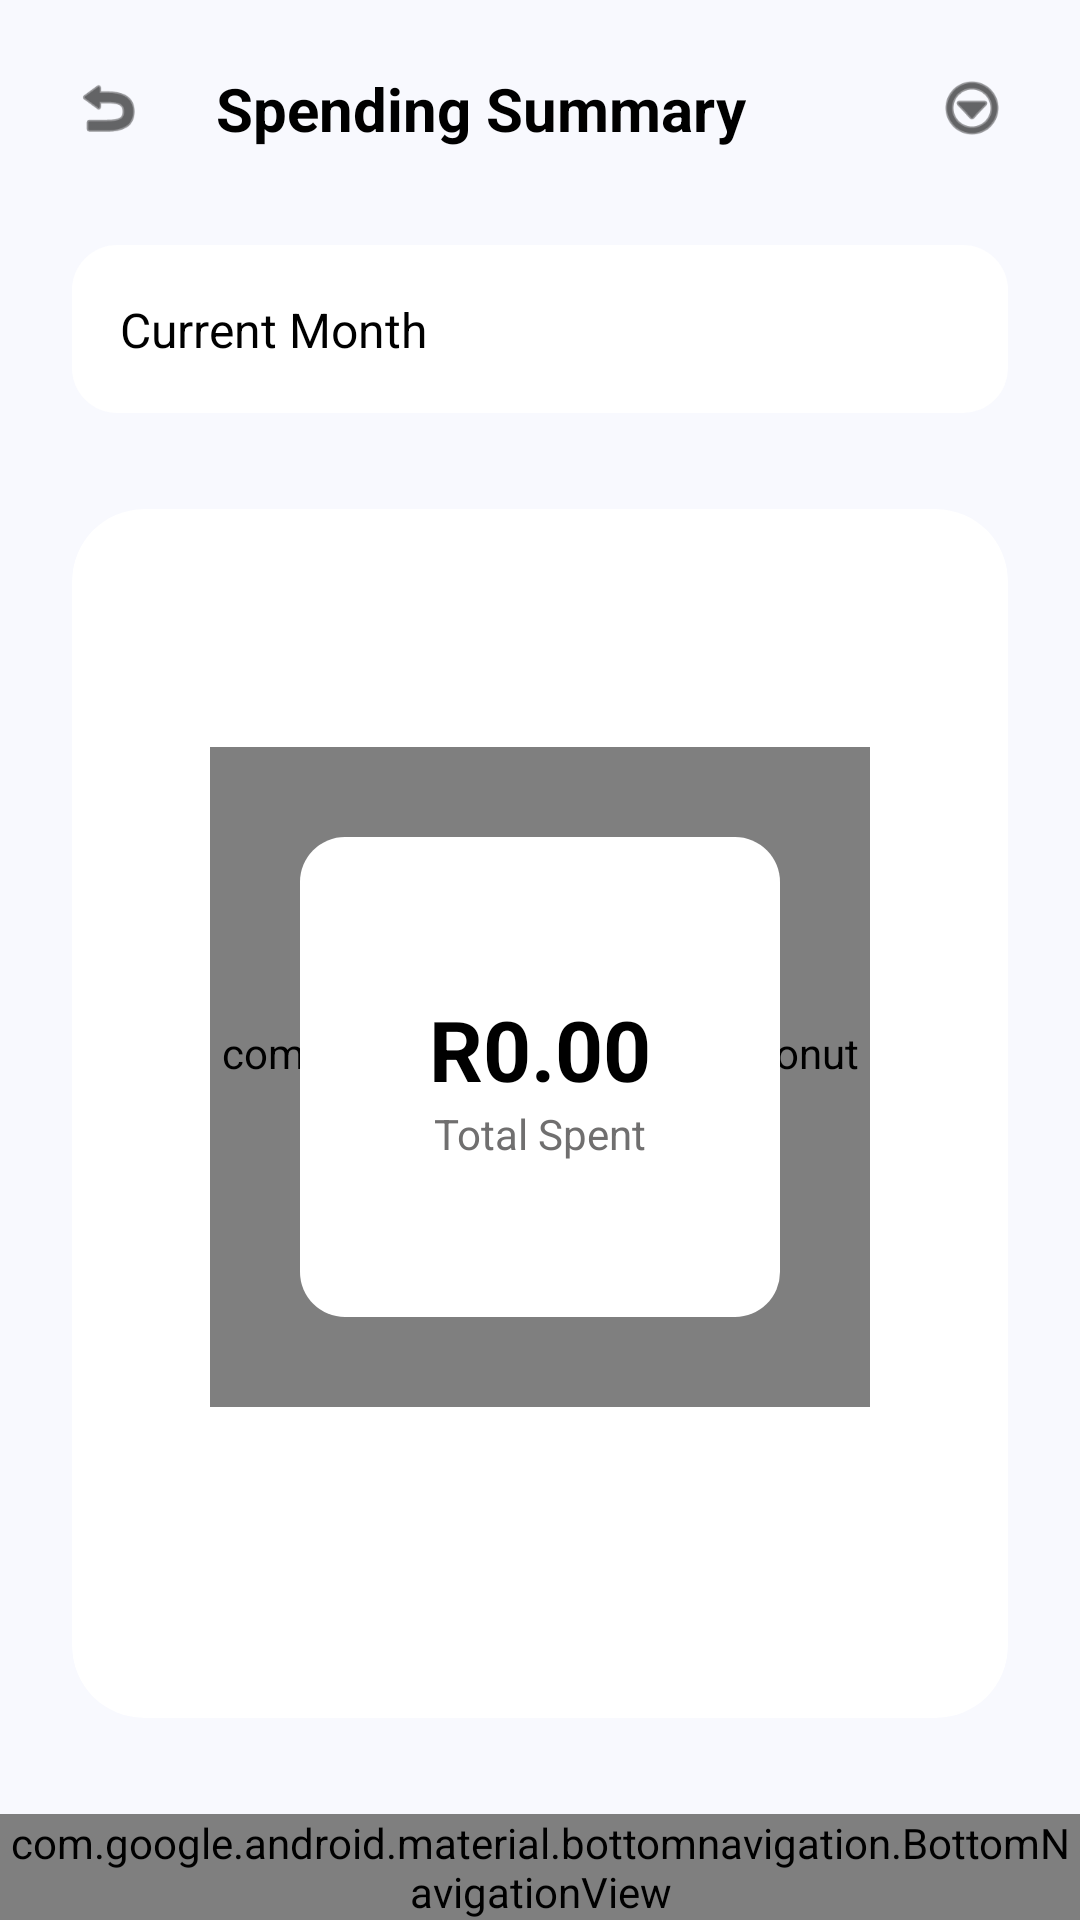

The Android layout XML behind this screen, and the referenced resources:
<!-- AndroidManifest.xml: application theme Theme.BloomBudget -->
<!-- res/layout/activity_statistics.xml -->
<?xml version="1.0" encoding="utf-8"?>
<androidx.constraintlayout.widget.ConstraintLayout xmlns:android="http://schemas.android.com/apk/res/android"
    xmlns:app="http://schemas.android.com/apk/res-auto"
    xmlns:tools="http://schemas.android.com/tools"
    android:layout_width="match_parent"
    android:layout_height="match_parent"
    android:background="@color/background"
    tools:context=".StatisticsActivity">

    
    <ImageView
        android:id="@+id/back_button"
        android:layout_width="24dp"
        android:layout_height="24dp"
        android:layout_marginStart="24dp"
        android:layout_marginTop="24dp"
        android:contentDescription="Back"
        android:src="@android:drawable/ic_menu_revert"
        app:layout_constraintStart_toStartOf="parent"
        app:layout_constraintTop_toTopOf="parent"
        app:tint="@color/text_primary" />

    <TextView
        android:id="@+id/toolbar_title"
        android:layout_width="wrap_content"
        android:layout_height="wrap_content"
        android:layout_marginStart="24dp"
        android:text="@string/spending_summary"
        android:textColor="@color/text_primary"
        android:textSize="20sp"
        android:textStyle="bold"
        app:layout_constraintBottom_toBottomOf="@id/back_button"
        app:layout_constraintStart_toEndOf="@id/back_button"
        app:layout_constraintTop_toTopOf="@id/back_button" />

    <ImageView
        android:id="@+id/more_button"
        android:layout_width="24dp"
        android:layout_height="24dp"
        android:layout_marginEnd="24dp"
        android:contentDescription="More"
        android:src="@android:drawable/ic_menu_more"
        app:layout_constraintBottom_toBottomOf="@id/back_button"
        app:layout_constraintEnd_toEndOf="parent"
        app:layout_constraintTop_toTopOf="@id/back_button"
        app:tint="@color/text_primary" />

    
    <androidx.constraintlayout.widget.ConstraintLayout
        android:id="@+id/month_selector"
        android:layout_width="0dp"
        android:layout_height="wrap_content"
        android:layout_marginStart="24dp"
        android:layout_marginTop="32dp"
        android:layout_marginEnd="24dp"
        android:background="@drawable/edit_text_background"
        android:padding="16dp"
        app:layout_constraintEnd_toEndOf="parent"
        app:layout_constraintStart_toStartOf="parent"
        app:layout_constraintTop_toBottomOf="@id/toolbar_title">

        <TextView
            android:id="@+id/selected_month_text"
            android:layout_width="wrap_content"
            android:layout_height="wrap_content"
            android:text="@string/label_current_month"
            android:textColor="@color/text_primary"
            android:textSize="16sp"
            app:layout_constraintBottom_toBottomOf="parent"
            app:layout_constraintStart_toStartOf="parent"
            app:layout_constraintTop_toTopOf="parent" />

        <ImageView
            android:layout_width="24dp"
            android:layout_height="24dp"
            android:contentDescription="Select Month"
            android:src="@android:drawable/arrow_down_float"
            app:layout_constraintBottom_toBottomOf="parent"
            app:layout_constraintEnd_toEndOf="parent"
            app:layout_constraintTop_toTopOf="parent"
            app:tint="@color/gray" />
    </androidx.constraintlayout.widget.ConstraintLayout>

    
    <androidx.cardview.widget.CardView
        android:layout_width="0dp"
        android:layout_height="0dp"
        android:layout_marginStart="24dp"
        android:layout_marginTop="32dp"
        android:layout_marginEnd="24dp"
        android:layout_marginBottom="32dp"
        app:cardCornerRadius="24dp"
        app:cardElevation="0dp"
        app:layout_constraintBottom_toTopOf="@id/bottom_navigation"
        app:layout_constraintEnd_toEndOf="parent"
        app:layout_constraintStart_toStartOf="parent"
        app:layout_constraintTop_toBottomOf="@id/month_selector">

        <LinearLayout
            android:layout_width="match_parent"
            android:layout_height="match_parent"
            android:gravity="center_horizontal"
            android:orientation="vertical"
            android:padding="24dp">

            <FrameLayout
                android:id="@+id/chart_container"
                android:layout_width="match_parent"
                android:layout_height="0dp"
                android:layout_weight="1">

                
                <com.example.bloombudget.DonutChartView
                    android:id="@+id/donut_chart_view"
                    android:layout_width="220dp"
                    android:layout_height="220dp"
                    android:layout_gravity="center" />

                
                <androidx.constraintlayout.widget.ConstraintLayout
                    android:layout_width="160dp"
                    android:layout_height="160dp"
                    android:layout_gravity="center"
                    android:background="@drawable/edit_text_background">

                    <TextView
                        android:id="@+id/total_spent_amount"
                        android:layout_width="wrap_content"
                        android:layout_height="wrap_content"
                        android:text="@string/placeholder_balance"
                        android:textColor="@color/text_primary"
                        android:textSize="28sp"
                        android:textStyle="bold"
                        app:layout_constraintBottom_toTopOf="@id/total_spent_label"
                        app:layout_constraintEnd_toEndOf="parent"
                        app:layout_constraintStart_toStartOf="parent"
                        app:layout_constraintTop_toTopOf="parent"
                        app:layout_constraintVertical_chainStyle="packed" />

                    <TextView
                        android:id="@+id/total_spent_label"
                        android:layout_width="wrap_content"
                        android:layout_height="wrap_content"
                        android:text="@string/label_total_spent"
                        android:textColor="@color/subtitle_gray"
                        android:textSize="14sp"
                        app:layout_constraintBottom_toBottomOf="parent"
                        app:layout_constraintEnd_toEndOf="parent"
                        app:layout_constraintStart_toStartOf="parent"
                        app:layout_constraintTop_toBottomOf="@id/total_spent_amount" />
                </androidx.constraintlayout.widget.ConstraintLayout>
            </FrameLayout>

            
            <androidx.recyclerview.widget.RecyclerView
                android:id="@+id/categoryStatisticsRecyclerView"
                android:layout_width="match_parent"
                android:layout_height="wrap_content"
                android:layout_marginTop="24dp" />

        </LinearLayout>
    </androidx.cardview.widget.CardView>

    <com.google.android.material.bottomnavigation.BottomNavigationView
        android:id="@+id/bottom_navigation"
        android:layout_width="match_parent"
        android:layout_height="wrap_content"
        android:background="@color/background"
        app:labelVisibilityMode="labeled"
        app:layout_constraintBottom_toBottomOf="parent"
        app:menu="@menu/bottom_nav_menu" />

</androidx.constraintlayout.widget.ConstraintLayout>
<!-- resources referenced by this layout -->
<resources>
  <color name="background">#F8F9FE</color>
  <color name="gray">#40FFFFFF</color>
  <color name="subtitle_gray">#706F6F</color>
  <color name="text_primary">#FF000000</color>
  <!-- drawable edit_text_background (drawable) -->
  <?xml version="1.0" encoding="utf-8"?>
  <shape xmlns:android="http://schemas.android.com/apk/res/android"
      android:shape="rectangle">
      <solid android:color="#FFFFFF" />
      <corners android:radius="15dp" />
  </shape>
  <string name="label_current_month">Current Month</string>
  <string name="label_total_spent">Total Spent</string>
  <string name="placeholder_balance">R0.00</string>
  <string name="spending_summary">Spending Summary</string>
  <style name="Theme.BloomBudget" parent="Base.Theme.BloomBudget" />
  <style name="Base.Theme.BloomBudget" parent="Theme.Material3.DayNight.NoActionBar">
          
          
      </style>
</resources>
